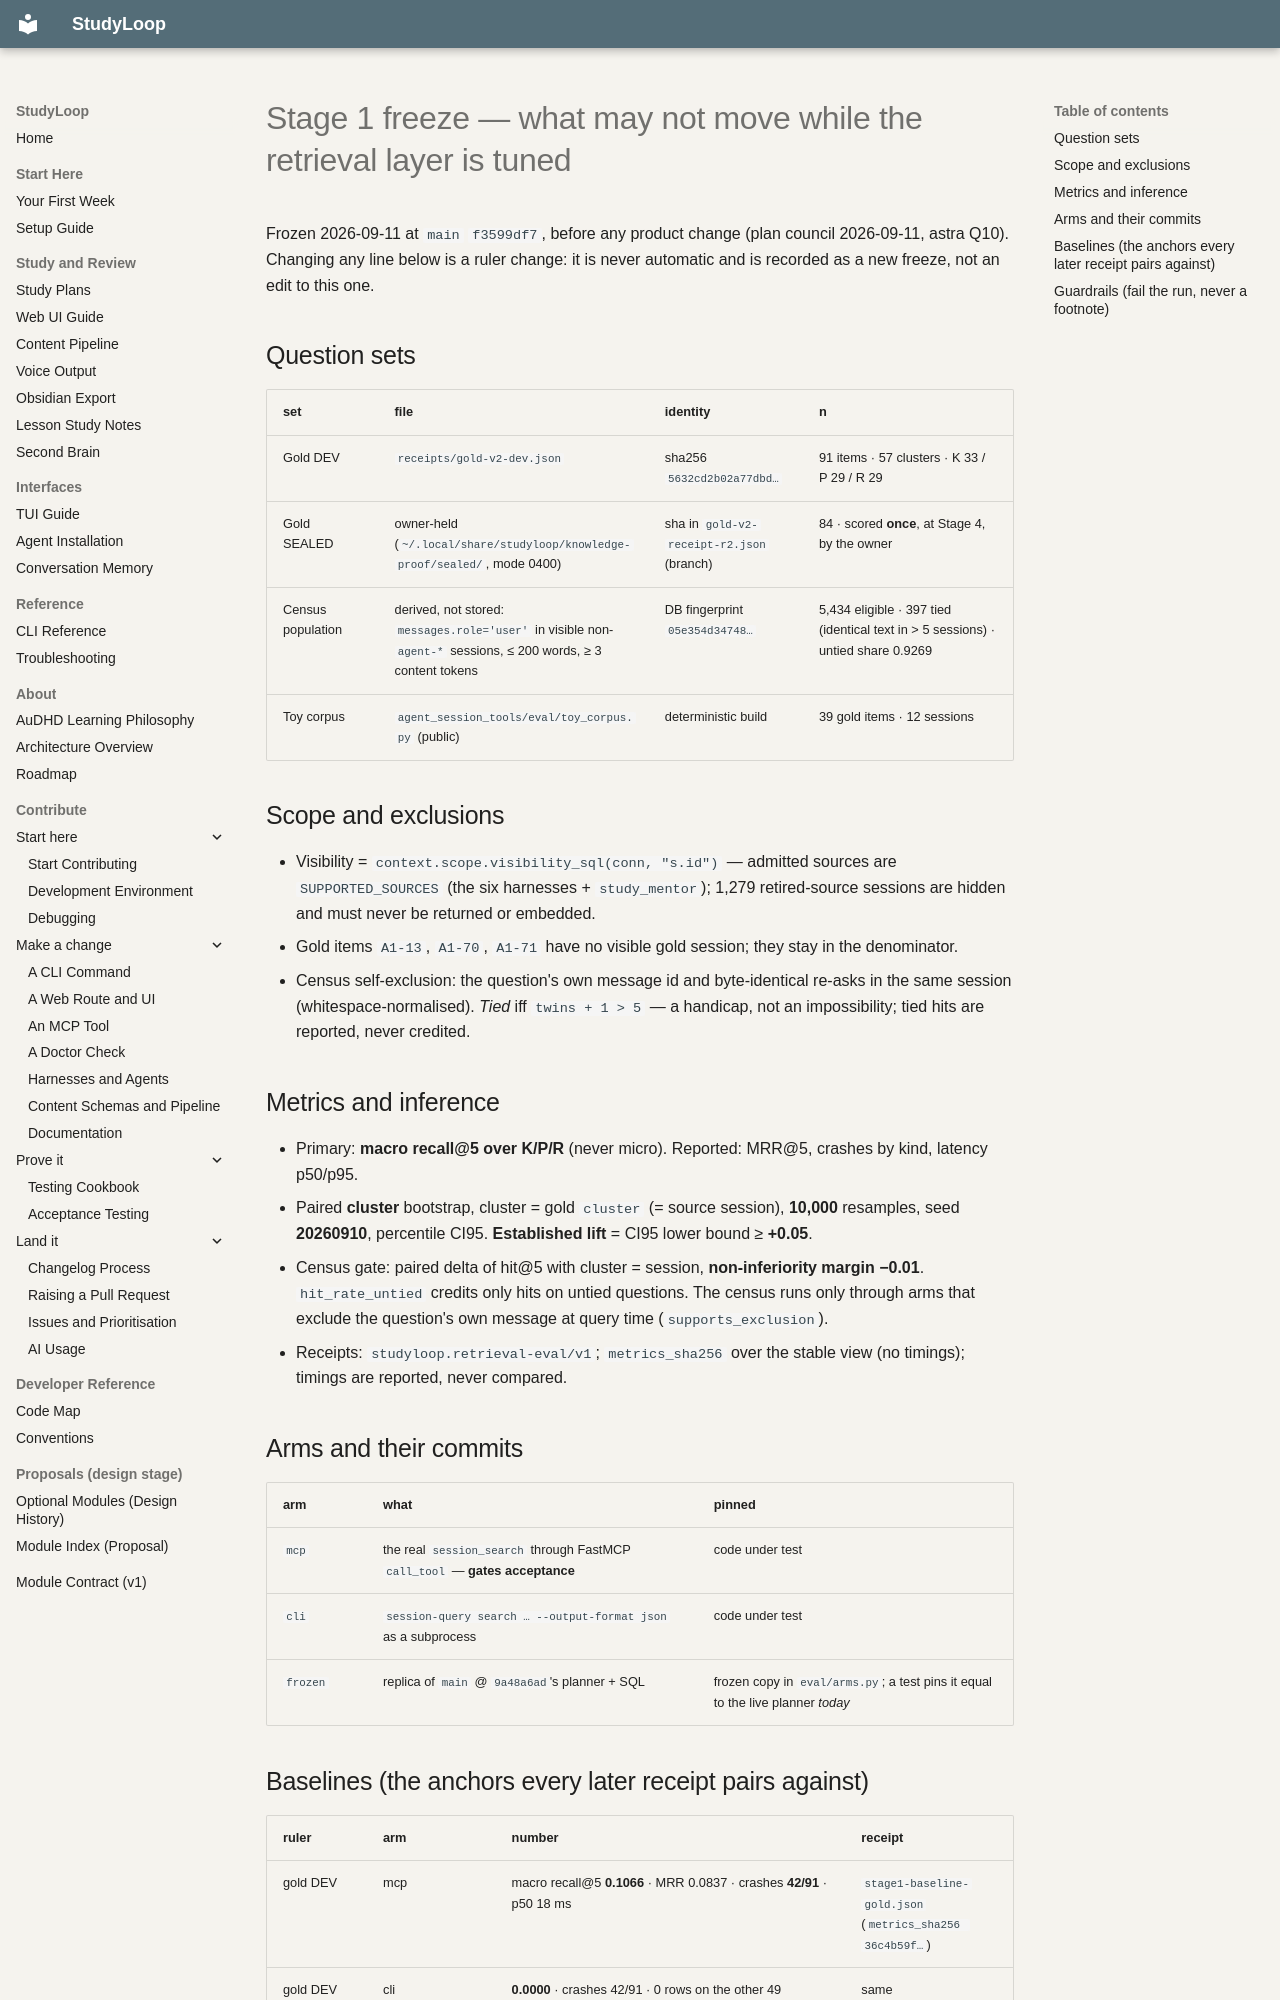

repository: NetDevAutomate/StudyLoop · page: architecture/session-memory/receipts/semantic-layer/stage1-freeze/index.html · generator: mkdocs

# Stage 1 freeze — what may not move while the retrieval layer is tuned

Frozen 2026-09-11 at `main` `f3599df7`, before any product change (plan council 2026-09-11,
astra Q10). Changing any line below is a ruler change: it is never automatic and is recorded as a
new freeze, not an edit to this one.

## Question sets

| set | file | identity | n |
|---|---|---|---|
| Gold DEV | `receipts/gold-v2-dev.json` | sha256 `5632cd2b02a77dbd…` | 91 items · 57 clusters · K 33 / P 29 / R 29 |
| Gold SEALED | owner-held (`~/.local/share/studyloop/knowledge-proof/sealed/`, mode 0400) | sha in `gold-v2-receipt-r2.json` (branch) | 84 · scored **once**, at Stage 4, by the owner |
| Census population | derived, not stored: `messages.role='user'` in visible non-`agent-*` sessions, ≤ 200 words, ≥ 3 content tokens | DB fingerprint `05e354d34748…` | 5,434 eligible · 397 tied (identical text in > 5 sessions) · untied share 0.9269 |
| Toy corpus | `agent_session_tools/eval/toy_corpus.py` (public) | deterministic build | 39 gold items · 12 sessions |

## Scope and exclusions

- Visibility = `context.scope.visibility_sql(conn, "s.id")` — admitted sources are `SUPPORTED_SOURCES`
  (the six harnesses + `study_mentor`); 1,279 retired-source sessions are hidden and must never be
  returned or embedded.
- Gold items `A1-13`, `A1-70`, `A1-71` have no visible gold session; they stay in the denominator.
- Census self-exclusion: the question's own message id and byte-identical re-asks in the same
  session (whitespace-normalised). *Tied* iff `twins + 1 > 5` — a handicap, not an impossibility; tied hits are reported, never credited.

## Metrics and inference

- Primary: **macro recall@5 over K/P/R** (never micro). Reported: MRR@5, crashes by kind, latency p50/p95.
- Paired **cluster** bootstrap, cluster = gold `cluster` (= source session), **10,000** resamples, seed
  **20260910**, percentile CI95. **Established lift** = CI95 lower bound ≥ **+0.05**.
- Census gate: paired delta of hit@5 with cluster = session, **non-inferiority margin −0.01**.
  `hit_rate_untied` credits only hits on untied questions. The census runs only through arms that exclude the question's own message at query time (`supports_exclusion`).
- Receipts: `studyloop.retrieval-eval/v1`; `metrics_sha256` over the stable view (no timings);
  timings are reported, never compared.

## Arms and their commits

| arm | what | pinned |
|---|---|---|
| `mcp` | the real `session_search` through FastMCP `call_tool` — **gates acceptance** | code under test |
| `cli` | `session-query search … --output-format json` as a subprocess | code under test |
| `frozen` | replica of `main` @ `9a48a6ad`'s planner + SQL | frozen copy in `eval/arms.py`; a test pins it equal to the live planner *today* |
